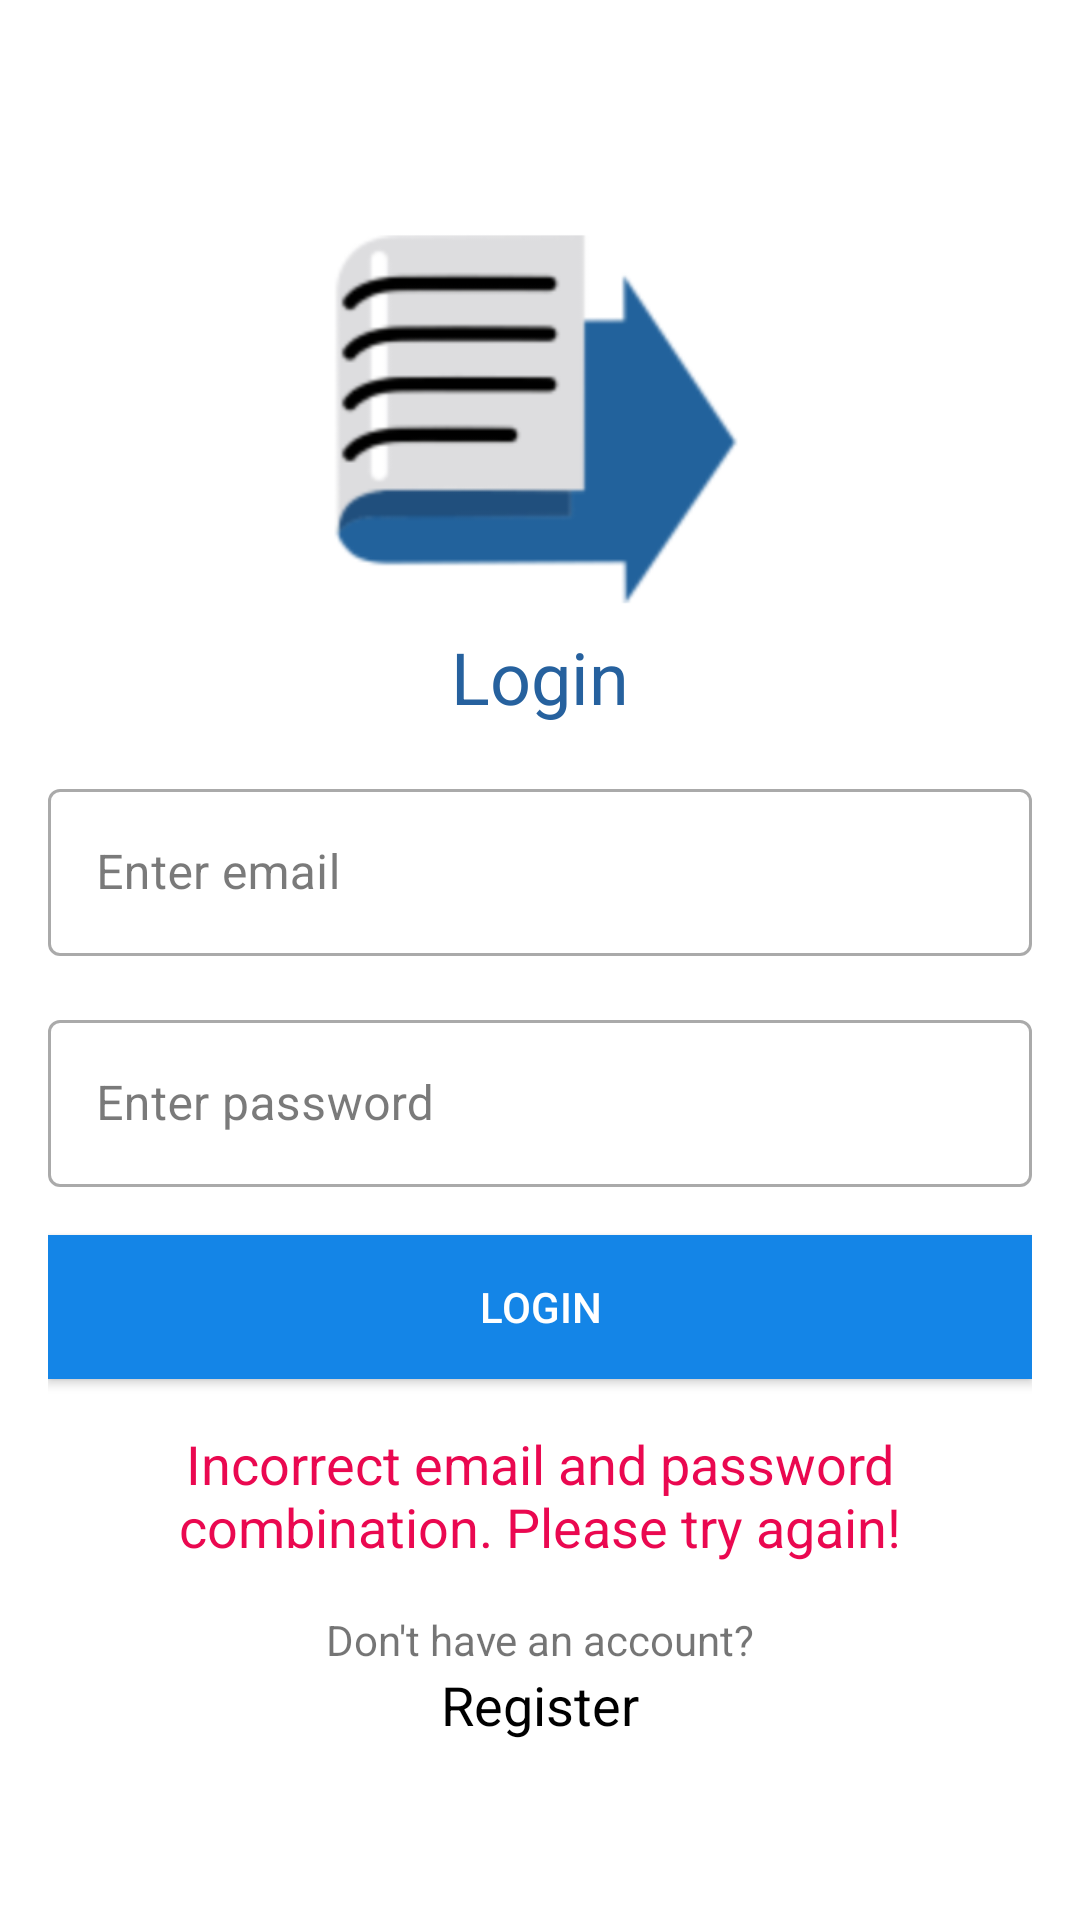

Produce the Android XML layout that renders to this screen, including the resource entries it uses.
<!-- AndroidManifest.xml: application theme AppTheme -->
<!-- res/layout/activity_login.xml -->
<?xml version="1.0" encoding="utf-8"?>
<androidx.appcompat.widget.LinearLayoutCompat xmlns:android="http://schemas.android.com/apk/res/android"
    xmlns:tools="http://schemas.android.com/tools"
    android:layout_width="match_parent"
    android:layout_height="match_parent"
    android:gravity="center"
    android:orientation="vertical"
    android:paddingHorizontal="16dp"
    tools:context=".activities.LoginActivity">

    <androidx.appcompat.widget.AppCompatImageView
        android:layout_width="150dp"
        android:layout_height="150dp"
        android:src="@drawable/logo">

    </androidx.appcompat.widget.AppCompatImageView>

    <TextView

        android:layout_width="wrap_content"

        android:layout_height="wrap_content"
        android:text="Login"
        android:textAppearance="@style/TextAppearance.AppCompat.Headline"
        android:textColor="@color/dark_blue"

        />

    <com.google.android.material.textfield.TextInputLayout
        android:id="@+id/txtEmail"
        style="@style/Widget.MaterialComponents.TextInputLayout.OutlinedBox"
        android:layout_width="match_parent"
        android:layout_height="wrap_content"
        android:layout_marginTop="16dp">

        <com.google.android.material.textfield.TextInputEditText
            android:layout_width="match_parent"
            android:layout_height="wrap_content"
            android:hint="Enter email"
            android:inputType="textEmailAddress"
            android:maxLength="20"
            android:maxLines="1"

            >

        </com.google.android.material.textfield.TextInputEditText>


    </com.google.android.material.textfield.TextInputLayout>


    <com.google.android.material.textfield.TextInputLayout
        android:id="@+id/txtPassword"
        style="@style/Widget.MaterialComponents.TextInputLayout.OutlinedBox"
        android:layout_width="match_parent"
        android:layout_height="wrap_content"
        android:layout_marginTop="16dp">

        <com.google.android.material.textfield.TextInputEditText

            android:layout_width="match_parent"
            android:layout_height="wrap_content"
            android:hint="Enter password"
            android:inputType="textPassword"
            android:maxLength="30"
            android:maxLines="1"

            >

        </com.google.android.material.textfield.TextInputEditText>


    </com.google.android.material.textfield.TextInputLayout>

    <androidx.appcompat.widget.AppCompatButton
        android:id="@+id/btn_login"
        android:layout_width="match_parent"
        android:layout_height="wrap_content"
        android:layout_marginTop="16dp"
        android:background="@color/lightBlue"
        android:text="@string/login"
        android:textColor="@color/white">

    </androidx.appcompat.widget.AppCompatButton>

    <TextView
        android:id="@+id/lbl_login_error"
        android:layout_width="match_parent"
        android:layout_height="wrap_content"
        android:layout_marginTop="16dp"
        android:gravity="center"
        android:text="@string/login_credentials_error"
        android:textAppearance="@style/TextAppearance.AppCompat.Medium"
        android:textColor="@color/red">

    </TextView>


    <TextView
        android:layout_width="match_parent"
        android:layout_height="wrap_content"
        android:layout_marginTop="16dp"
        android:gravity="center"
        android:text="Don't have an account?"
        android:textAppearance="@style/TextAppearance.AppCompat.Small"

        >

    </TextView>


    <TextView
        android:id="@+id/btn_register_link"
        android:layout_width="match_parent"
        android:layout_height="wrap_content"
        android:gravity="center"
        android:text="Register"
        android:textAppearance="@style/TextAppearance.AppCompat.Medium"
        android:textColor="@color/black">

    </TextView>

</androidx.appcompat.widget.LinearLayoutCompat>
<!-- resources referenced by this layout -->
<resources>
  <color name="black">#FF000000</color>
  <color name="dark_blue">#26619e</color>
  <color name="lightBlue">#FF1485E7</color>
  <color name="red">#EA0850</color>
  <color name="white">#FFFFFFFF</color>
  <!-- drawable logo: png bitmap (drawable, 22799 bytes) -->
  <string name="login">Login</string>
  <string name="login_credentials_error">Incorrect email and password combination. Please try again!</string>
  <style name="AppTheme" parent="Theme.MaterialComponents.Light.NoActionBar">
          <item name="android:statusBarColor">@color/black</item>
          <item name="colorPrimary">@color/dark_blue</item>
          <item name="colorPrimaryVariant">#000000</item>
          <item name="colorOnPrimary">#FFFFFF</item>
          <item name="colorSecondary">#2962FF</item>
          <item name="colorSecondaryVariant">#0039CB</item>
          <item name="colorOnSecondary">#FFFFFF</item>
          <item name="colorError">#F44336</item>
          <item name="colorOnError">#FFFFFF</item>
          <item name="colorSurface">#FFFFFF</item>
          <item name="colorOnSurface">#212121</item>
          <item name="colorOnBackground">#212121</item>
      </style>
</resources>
